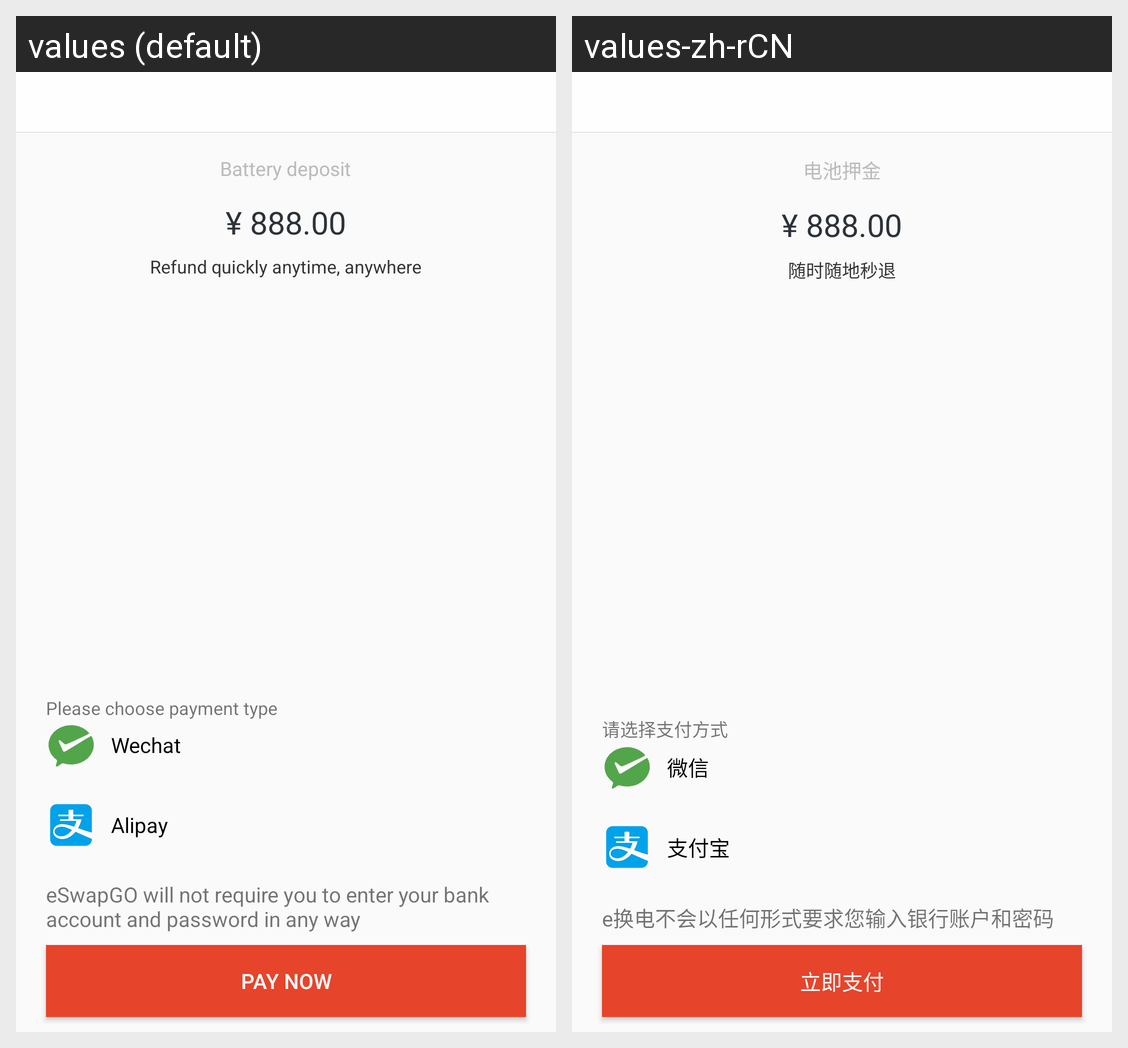

Locale-by-locale string values for the Android screen shown in this grid:
Android screen res/layout/activity_rentbattery.xml rendered under 2 locales, left to right: values (default), values-zh-rCN. Device: Nexus 5 (rendered at 1080×1920; each locale shown at half size, 540×960, under a caption strip naming it); theme AppTheme.
Strings drawn on this screen, with the default value and each locale's value (text and hints the layout hard-codes, and strings that could not be matched under every locale, appear in the picture but are not listed):

battery_deposit
  values: Battery deposit
  values-zh-rCN: 电池押金

refund_anytime
  values: Refund quickly anytime, anywhere
  values-zh-rCN: 随时随地秒退

select_pay_way
  values: Please choose payment type
  values-zh-rCN: 请选择支付方式

wx
  values: Wechat
  values-zh-rCN: 微信

zfb
  values: Alipay
  values-zh-rCN: 支付宝

rent_battery_msg
  values: eSwapGO will not require you to enter your bank account and password in any way
  values-zh-rCN: e换电不会以任何形式要求您输入银行账户和密码

pay_now
  values: Pay now
  values-zh-rCN: 立即支付
